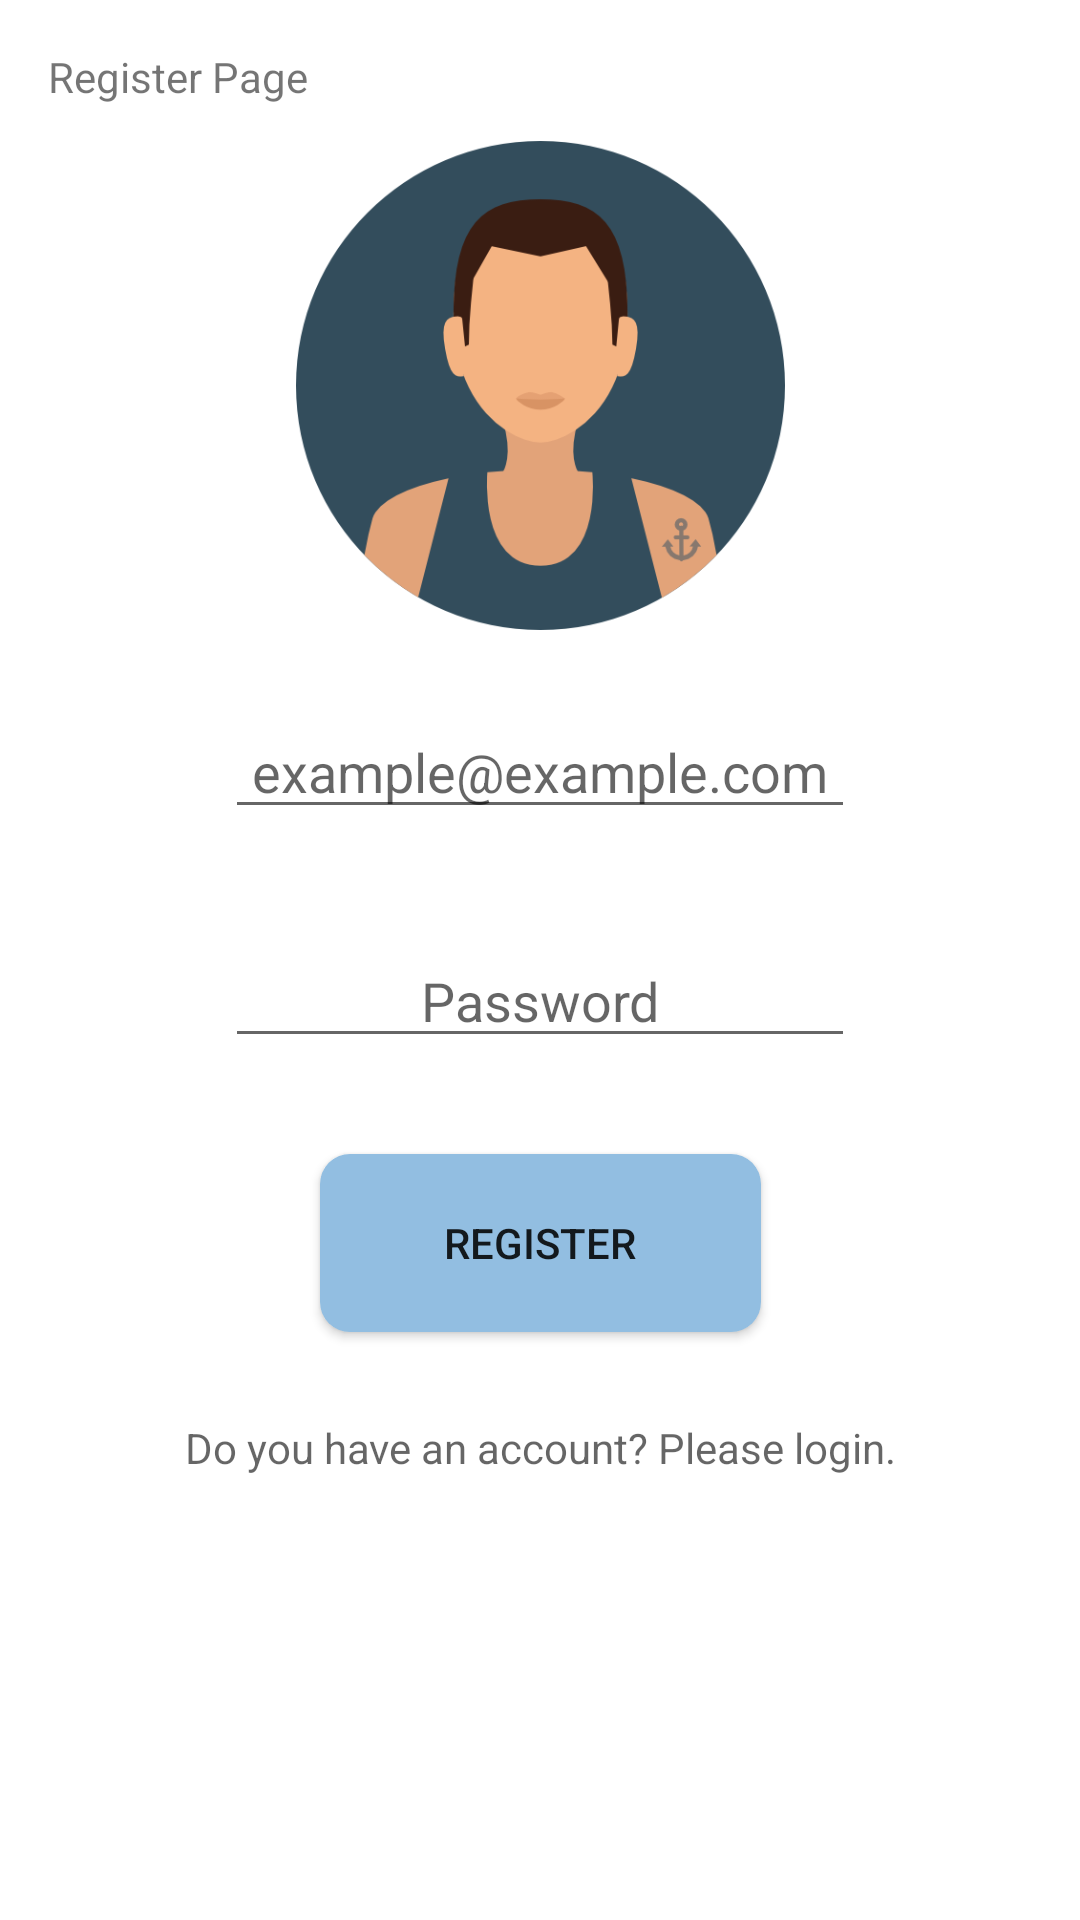

Android layout source for this screen:
<!-- AndroidManifest.xml: application theme Theme.R -->
<!-- res/layout/fragment_register.xml -->
<?xml version="1.0" encoding="utf-8"?>
<androidx.constraintlayout.widget.ConstraintLayout xmlns:android="http://schemas.android.com/apk/res/android"
    xmlns:app="http://schemas.android.com/apk/res-auto"
    xmlns:tools="http://schemas.android.com/tools"
    android:layout_width="match_parent"
    android:layout_height="match_parent"
    tools:context=".LoginFragment">


    <EditText
        android:id="@+id/mailRegisterText"
        android:layout_width="wrap_content"
        android:layout_height="wrap_content"
        android:layout_marginBottom="35dp"
        android:ems="10"
        android:hint="example@example.com"
        android:inputType="textPersonName"
        android:textAlignment="center"
        app:layout_constraintBottom_toTopOf="@+id/passwordRegisterText"
        app:layout_constraintEnd_toEndOf="parent"
        app:layout_constraintStart_toStartOf="parent"
        app:layout_constraintTop_toBottomOf="@+id/selectImageButton" />

    <EditText
        android:id="@+id/passwordRegisterText"
        android:layout_width="wrap_content"
        android:layout_height="wrap_content"
        android:layout_marginBottom="32dp"
        android:ems="10"
        android:hint="Password"
        android:inputType="textPersonName"
        android:textAlignment="center"
        app:layout_constraintBottom_toTopOf="@+id/registerButton"
        app:layout_constraintStart_toStartOf="@+id/mailRegisterText"
        app:layout_constraintTop_toBottomOf="@+id/mailRegisterText" />

    <Button
        android:id="@+id/registerButton"
        android:layout_width="147dp"
        android:layout_height="0dp"
        android:layout_marginBottom="29dp"
        android:background="@drawable/button_shape"
        android:onClick="register"
        android:text="REGISTER"
        app:layout_constraintBottom_toTopOf="@+id/logintextView"
        app:layout_constraintEnd_toEndOf="parent"
        app:layout_constraintStart_toStartOf="parent"
        app:layout_constraintTop_toBottomOf="@+id/passwordRegisterText" />

    <TextView
        android:id="@+id/logintextView"
        android:layout_width="245dp"
        android:layout_height="0dp"
        android:layout_marginBottom="78dp"
        android:hint="Do you have an account? Please login."
        android:onClick="loginText"
        android:textAlignment="center"
        app:layout_constraintBottom_toBottomOf="parent"
        app:layout_constraintEnd_toEndOf="parent"
        app:layout_constraintStart_toStartOf="parent"
        app:layout_constraintTop_toBottomOf="@+id/textView2" />

    <ImageView
        android:id="@+id/selectImageButton"
        android:layout_width="195dp"
        android:layout_height="163dp"
        android:layout_marginTop="47dp"
        android:layout_marginBottom="25dp"
        android:onClick="selectImage"
        android:src="@drawable/avatar"
        app:layout_constraintBottom_toTopOf="@+id/mailRegisterText"
        app:layout_constraintEnd_toEndOf="parent"
        app:layout_constraintStart_toStartOf="parent"
        app:layout_constraintTop_toTopOf="parent" />

    <TextView
        android:id="@+id/textView2"
        android:layout_width="wrap_content"
        android:layout_height="wrap_content"
        android:layout_marginStart="16dp"
        android:layout_marginTop="16dp"
        android:layout_marginBottom="438dp"
        android:text="Register Page"
        app:layout_constraintBottom_toTopOf="@+id/logintextView"
        app:layout_constraintStart_toStartOf="parent"
        app:layout_constraintTop_toTopOf="parent" />
</androidx.constraintlayout.widget.ConstraintLayout>
<!-- resources referenced by this layout -->
<resources>
  <!-- drawable avatar: png bitmap (drawable, 24202 bytes) -->
  <!-- drawable button_shape (drawable) -->
  <?xml version="1.0" encoding="utf-8"?>
  <shape xmlns:android="http://schemas.android.com/apk/res/android">
      android:shape="rectangle">
      <solid
          android:color="#92BEE1">
  
      </solid>
      <corners
          android:radius="10dp"/>
  
  </shape>
  <style name="Theme.R" parent="Theme.MaterialComponents.DayNight.DarkActionBar">
          
          <item name="colorPrimary">#BDA59B</item>
          <item name="colorPrimaryVariant">#CFBCA0</item>
          <item name="colorOnPrimary">@color/white</item>
          
          <item name="colorSecondary">@color/teal_200</item>
          <item name="colorSecondaryVariant">@color/teal_700</item>
          <item name="colorOnSecondary">@color/black</item>
          
          <item name="android:statusBarColor" tools:targetApi="l">?attr/colorPrimaryVariant</item>
          
      </style>
  <!-- not gathered from this repository: default colours our renderer supplied (Android Studio template values) -->
  <color name="teal_200">#FF03DAC5</color>
  <color name="teal_700">#FF018786</color>
  <color name="black">#FF000000</color>
  <color name="white">#FFFFFFFF</color>
</resources>
